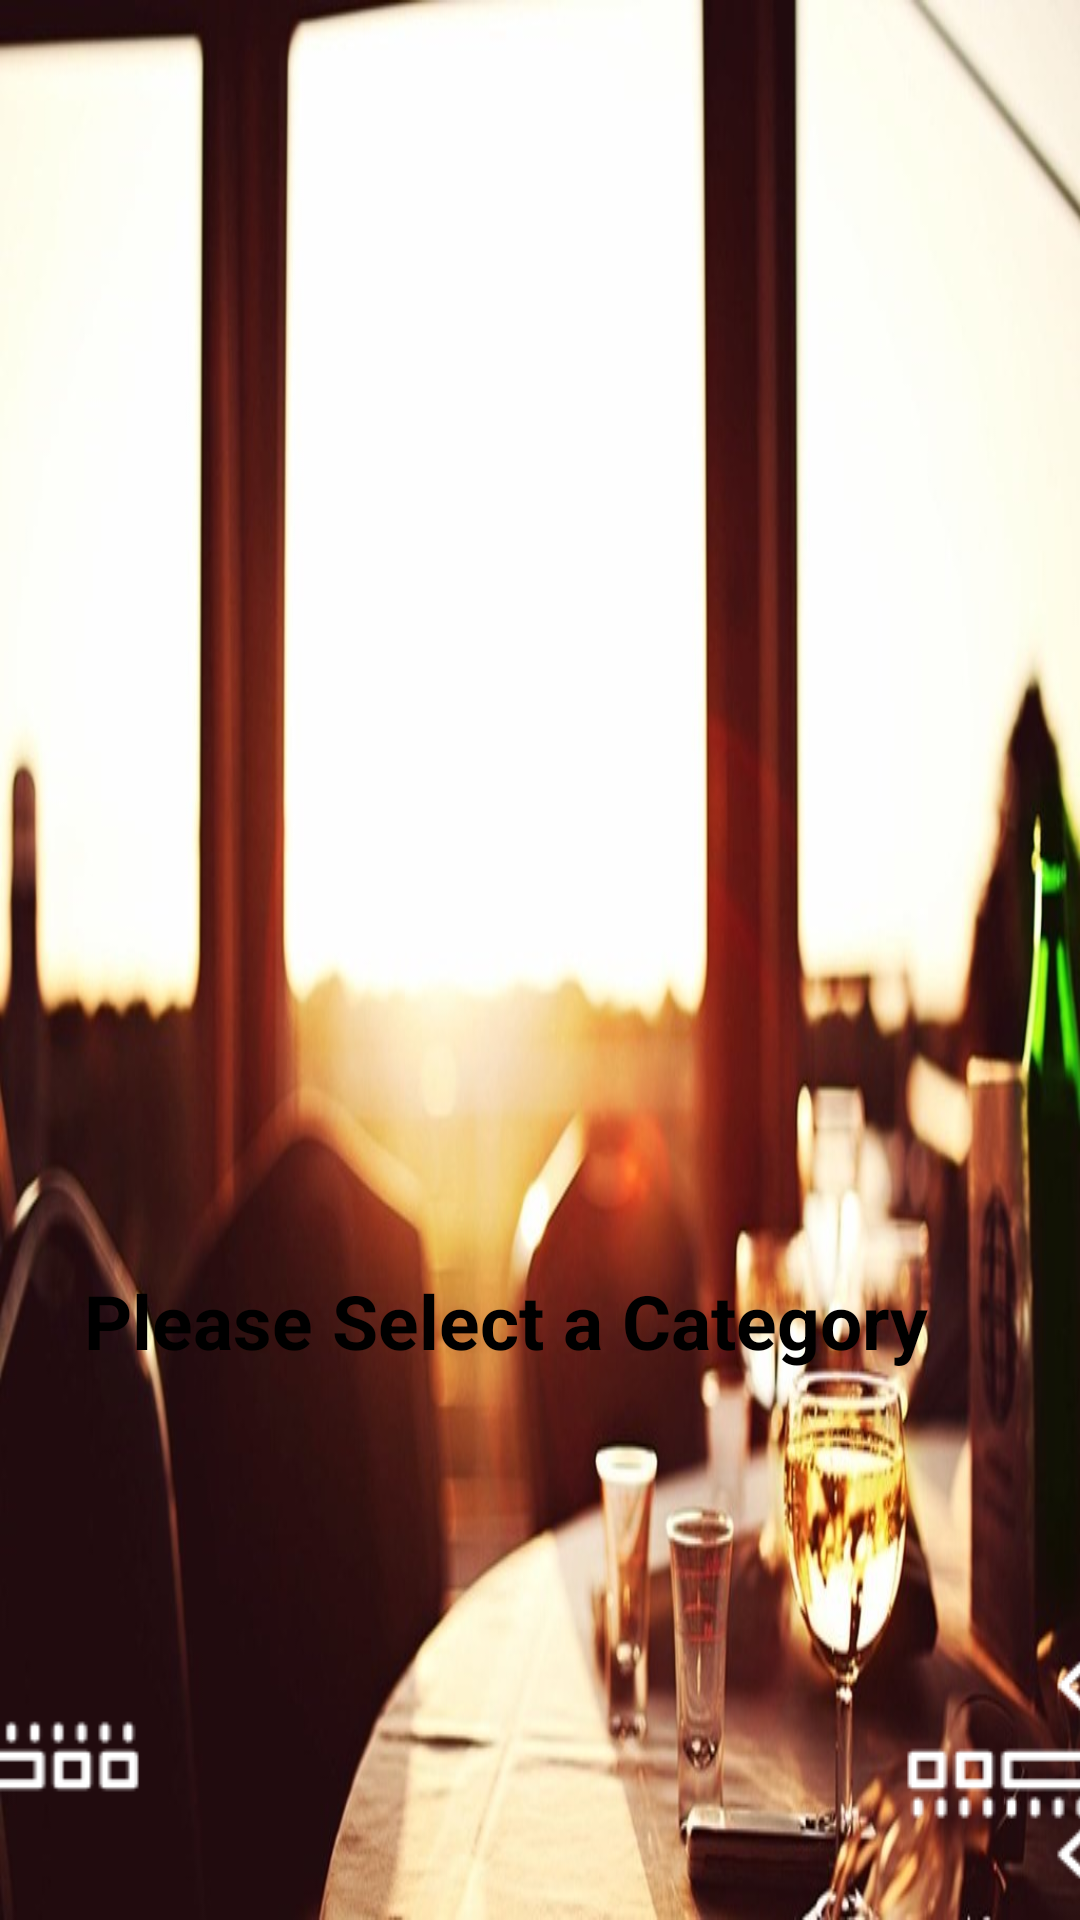

This screen was rendered from an Android layout file. Write that file and the resources it references.
<!-- AndroidManifest.xml: activity theme AppTheme.NoActionBar -->
<!-- res/layout/activity_main.xml -->
<?xml version="1.0" encoding="utf-8"?>
<android.support.design.widget.CoordinatorLayout xmlns:android="http://schemas.android.com/apk/res/android"
    xmlns:app="http://schemas.android.com/apk/res-auto"
    xmlns:tools="http://schemas.android.com/tools"
    android:layout_width="match_parent"
    android:layout_height="match_parent"
    tools:context=".MainActivity"
    android:background="@drawable/app_bkg">


    <android.support.design.widget.AppBarLayout
        android:layout_width="match_parent"
        android:layout_height="wrap_content"
        android:theme="@style/AppTheme.AppBarOverlay">



    </android.support.design.widget.AppBarLayout>
    <include layout="@layout/start_activity_mod" />


</android.support.design.widget.CoordinatorLayout>
<!-- res/layout/start_activity_mod.xml (included above) -->
<?xml version="1.0" encoding="utf-8"?>
<android.support.constraint.ConstraintLayout xmlns:android="http://schemas.android.com/apk/res/android"
    xmlns:app="http://schemas.android.com/apk/res-auto"
    xmlns:tools="http://schemas.android.com/tools"
    android:layout_width="match_parent"
    android:layout_height="match_parent">

    <android.support.constraint.Guideline
        android:id="@+id/guideline5"
        android:layout_width="wrap_content"
        android:layout_height="wrap_content"
        android:orientation="vertical"
        app:layout_constraintGuide_begin="20dp" />

    <android.support.constraint.Guideline
        android:id="@+id/guideline6"
        android:layout_width="wrap_content"
        android:layout_height="wrap_content"
        android:orientation="horizontal"
        app:layout_constraintGuide_percent="0.02" />

    <android.support.constraint.Barrier
        android:id="@+id/barrier4"
        android:layout_width="wrap_content"
        android:layout_height="wrap_content"
        app:barrierDirection="left" />

    <android.support.constraint.Barrier
        android:id="@+id/barrier5"
        android:layout_width="wrap_content"
        android:layout_height="wrap_content"
        app:barrierDirection="top" />

    <ImageView
        android:id="@+id/logo"
        android:layout_width="350px"
        android:layout_height="220px"
        android:layout_marginStart="8dp"
        android:layout_marginLeft="8dp"
        android:layout_marginTop="20dp"
        android:layout_marginEnd="8dp"
        android:layout_marginRight="8dp"
        android:layout_marginBottom="286dp"
        android:contentDescription="@+string/logo"

        app:layout_constraintBottom_toBottomOf="parent"
        app:layout_constraintEnd_toEndOf="@+id/barrier4"
        app:layout_constraintHorizontal_bias="0.473"
        app:layout_constraintStart_toStartOf="@+id/guideline5"
        app:layout_constraintTop_toTopOf="@+id/guideline6"
        app:layout_constraintVertical_bias="0.447" />

    <android.support.v7.widget.RecyclerView
        android:id="@+id/all_categories"
        android:layout_width="wrap_content"
        android:layout_height="wrap_content"
        android:layout_marginStart="8dp"
        android:layout_marginLeft="8dp"
        android:layout_marginTop="8dp"
        android:layout_marginEnd="8dp"
        android:layout_marginRight="8dp"
        app:layout_constraintEnd_toEndOf="@+id/barrier4"
        app:layout_constraintHorizontal_bias="0.479"
        app:layout_constraintStart_toStartOf="@+id/guideline5"
        app:layout_constraintTop_toBottomOf="@+id/logo" />

    <TextView
        android:id="@+id/select_cat"
        android:layout_width="wrap_content"
        android:layout_height="wrap_content"
        android:layout_marginStart="8dp"
        android:layout_marginLeft="8dp"
        android:layout_marginEnd="8dp"
        android:layout_marginRight="8dp"
        android:layout_marginTop="15dp"
        android:fontFamily="sans-serif"
        android:textSize="25dp"
        android:textStyle="bold"
        android:textColor="#000000"
        android:text="Please Select a Category"
        app:layout_constraintBottom_toBottomOf="parent"
        app:layout_constraintTop_toBottomOf="@id/all_categories"
        app:layout_constraintEnd_toEndOf="@+id/barrier4"
        app:layout_constraintStart_toStartOf="@+id/guideline5"
        tools:layout_editor_absoluteY="310dp" />

    <ImageView
        android:id="@+id/imageView2"
        android:layout_width="wrap_content"
        android:layout_height="wrap_content"
        app:srcCompat="@drawable/left_arrow"
        tools:layout_editor_absoluteX="72dp"
        tools:layout_editor_absoluteY="302dp"
        android:layout_marginRight="30dp"
        app:layout_constraintBottom_toBottomOf="parent"
        app:layout_constraintLeft_toLeftOf="parent"
        app:layout_constraintRight_toLeftOf="@id/select_cat"/>

    <ImageView
        android:id="@+id/imageView3"
        android:layout_width="wrap_content"
        android:layout_height="wrap_content"
        app:srcCompat="@drawable/right_arrow"
        tools:layout_editor_absoluteX="525dp"
        tools:layout_editor_absoluteY="310dp"
        android:layout_marginLeft="30dp"
        app:layout_constraintBottom_toBottomOf="parent"
        app:layout_constraintLeft_toRightOf="@id/select_cat"
        app:layout_constraintRight_toRightOf="parent"/>


</android.support.constraint.ConstraintLayout>
<!-- resources referenced by this layout -->
<resources>
  <!-- drawable app_bkg: jpg bitmap (drawable, 97132 bytes) -->
  <!-- drawable left_arrow: png bitmap (drawable, 42889 bytes) -->
  <!-- drawable right_arrow: png bitmap (drawable, 42889 bytes) -->
  <style name="AppTheme.AppBarOverlay" parent="ThemeOverlay.AppCompat.Dark.ActionBar" />
  <style name="AppTheme.NoActionBar">
          <item name="windowActionBar">false</item>
          <item name="windowNoTitle">true</item>
      </style>
</resources>
